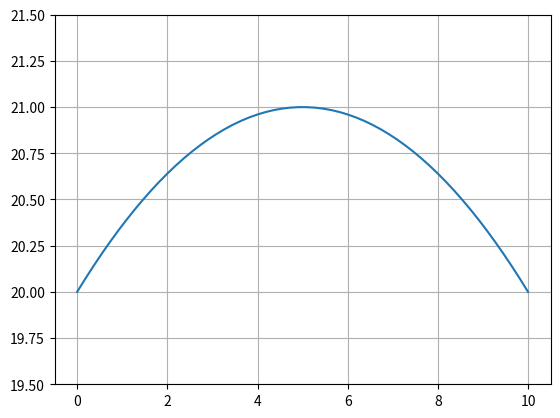

Here is the Python script that generated this plot:
from matplotlib import pyplot as plt
from typing import *
import numpy as np


def calculate_u(x_batches: int = 55,
                t_batches: int = 3000,
                rod_length: int = 10,
                experiment_time: int = 50,
                k_cf: float = 0.65,
                c_cf: float = 1.84,
                s: float = 0.01,
                alpha_cf: float = 0.005,
                u0: int = 20,
                phy: Callable = lambda x: 0,
                xi: Callable = lambda x, l, f: -4*x**2/l**2 + 4*x/l + f) -> np.ndarray:
    res = [[]]

    hx = rod_length / x_batches
    ht = experiment_time / t_batches

    x_range = np.arange(0, hx * x_batches + hx, hx)
    t_range = np.arange(0, ht * t_batches + ht, ht)

    for x in x_range:
        res[0].append(xi(x, rod_length, u0))

    a = ht * k_cf / c_cf
    b = 4 * alpha_cf / k_cf / np.sqrt(s)

    for k in range(1, t_batches + 1):
        res.append([])
        res[k].append(a*(2*(res[k-1][1] - res[k-1][0])/hx**2 + b*(u0 - res[k-1][0])) + ht*phy(x_range[0]) + res[k-1][0])

        for i in range(1, x_batches):
            res[k].append(a*((res[k-1][i+1] - 2*res[k-1][i] + res[k-1][i-1])/hx**2 + b*(u0 - res[k-1][i]))
                          + ht*phy(x_range[i]) + res[k-1][i])

        res[k].append(a*(2*(res[k-1][1] - res[k-1][x_batches])/hx**2 + b*(u0 - res[k-1][x_batches])) +
                      ht*phy(x_range[x_batches]) + res[k-1][x_batches])

    res = np.array(res)

    plt.plot(x_range, res[0][:])
    plt.ylim(u0-0.5, u0+1.5)
    plt.grid()
    plt.show()

    return res


if __name__ == "__main__":
    u = calculate_u()
